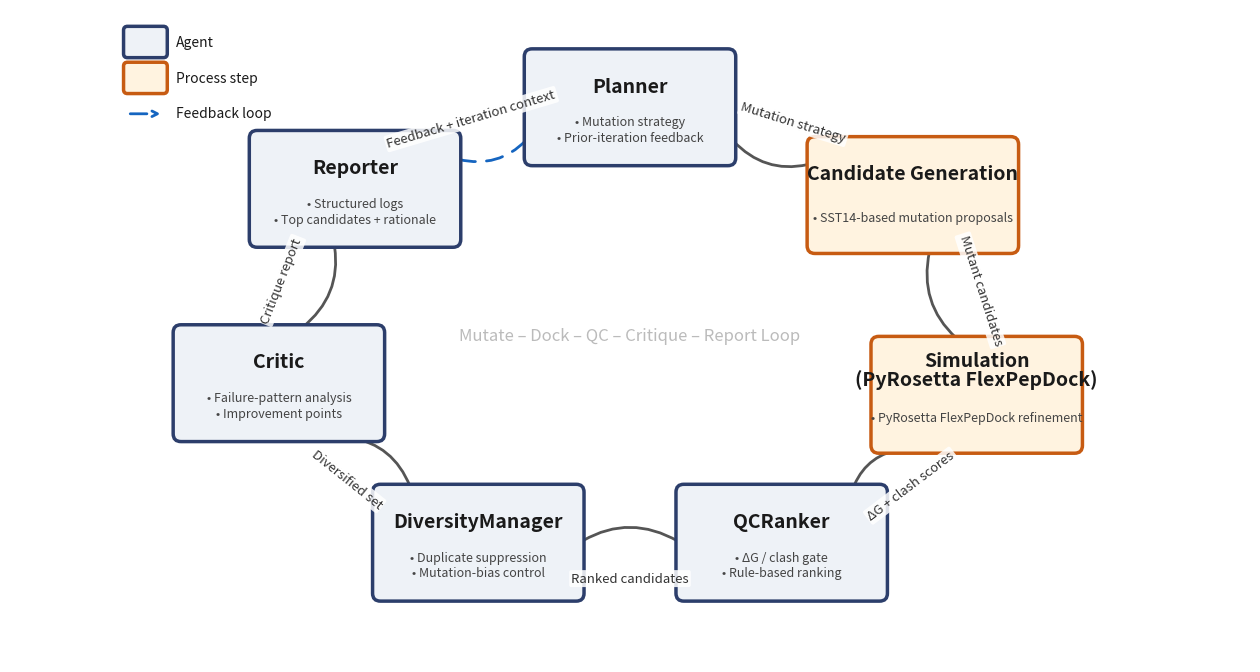

This figure's Python source: (Note: this script raises an exception after producing the figure.)
#!/usr/bin/env python3
"""
Fig. 1 Variant B -- Circular / ring layout
Iterative search workflow of the proposed system.

Components arranged on an ellipse, flowing clockwise with curved arrows.
"""

import math
import matplotlib.pyplot as plt
import matplotlib.patches as mpatches
from matplotlib.patches import FancyBboxPatch, FancyArrowPatch
import numpy as np

# ---------------------------------------------------------------------------
# Canvas
# ---------------------------------------------------------------------------
fig, ax = plt.subplots(figsize=(16, 10), dpi=300)
ax.set_xlim(-1.5, 17.5)
ax.set_ylim(-0.5, 9.5)
ax.set_aspect("equal")
ax.axis("off")
fig.patch.set_facecolor("white")

# ---------------------------------------------------------------------------
# Ellipse parameters  (centre, radii)
# ---------------------------------------------------------------------------
cx, cy = 8.0, 4.5
rx, ry = 5.5, 3.5

# ---------------------------------------------------------------------------
# Component definitions -- angle in degrees measured clockwise from 12-o'clock
# We convert to standard math radians (counter-clockwise from 3-o'clock).
# clock_deg  0 => top,  90 => right,  180 => bottom,  270 => left
# ---------------------------------------------------------------------------
components = [
    # (label, clock_deg, type, title, bullets)
    ("Planner",              0,   "agent",
     "Planner",
     ["Mutation strategy", "Prior-iteration feedback"]),
    ("Candidate\nGeneration", 52,  "process",
     "Candidate Generation",
     ["SST14-based mutation proposals"]),
    ("Simulation",           105, "process",
     "Simulation\n(PyRosetta FlexPepDock)",
     ["PyRosetta FlexPepDock refinement"]),
    ("QCRanker",             155, "agent",
     "QCRanker",
     ["\u0394G / clash gate", "Rule-based ranking"]),
    ("DiversityManager",     205, "agent",
     "DiversityManager",
     ["Duplicate suppression", "Mutation-bias control"]),
    ("Critic",               258, "agent",
     "Critic",
     ["Failure-pattern analysis", "Improvement points"]),
    ("Reporter",             310, "agent",
     "Reporter",
     ["Structured logs", "Top candidates + rationale"]),
]

# Arrow labels (from -> to)
arrow_labels = [
    "Mutation strategy",
    "Mutant candidates",
    "\u0394G + clash scores",
    "Ranked candidates",
    "Diversified set",
    "Critique report",
    "Feedback + iteration context",
]

# ---------------------------------------------------------------------------
# Style palette
# ---------------------------------------------------------------------------
AGENT_FILL   = "#EEF2F7"
AGENT_BORDER = "#2C3E6B"
PROC_FILL    = "#FFF3E0"
PROC_BORDER  = "#C75B12"
FEEDBACK_CLR = "#1565C0"
LW           = 2.5

# ---------------------------------------------------------------------------
# Helper -- clock degrees to (x, y) on the ellipse
# ---------------------------------------------------------------------------
def clock_to_xy(clock_deg):
    """Convert clock-position degrees to (x, y) on the ellipse.
    0 deg = 12-o'clock (top), clockwise positive."""
    # Convert: math_angle = 90 - clock_deg  (in degrees)
    rad = math.radians(90 - clock_deg)
    x = cx + rx * math.cos(rad)
    y = cy + ry * math.sin(rad)
    return x, y


# ---------------------------------------------------------------------------
# Draw boxes
# ---------------------------------------------------------------------------
BOX_W = 3.0
BOX_H = 1.55

box_centres = []  # store (x, y) for arrow routing

for comp in components:
    label, clock_deg, ctype, title, bullets = comp
    bx, by = clock_to_xy(clock_deg)
    box_centres.append((bx, by))

    fill  = AGENT_FILL  if ctype == "agent" else PROC_FILL
    edge  = AGENT_BORDER if ctype == "agent" else PROC_BORDER

    # FancyBboxPatch anchor is lower-left
    rect = FancyBboxPatch(
        (bx - BOX_W / 2, by - BOX_H / 2),
        BOX_W, BOX_H,
        boxstyle="round,pad=0.12",
        facecolor=fill, edgecolor=edge, linewidth=LW,
        zorder=3,
    )
    ax.add_patch(rect)

    # Title -- nudge up more for multi-line titles
    n_title_lines = title.count("\n") + 1
    title_y_off = 0.32 if n_title_lines == 1 else 0.38
    ax.text(bx, by + title_y_off, title,
            ha="center", va="center", fontsize=14, fontweight="bold",
            color="#1a1a1a", zorder=4, linespacing=0.95)

    # Bullets
    bullet_text = "\n".join(f"\u2022 {b}" for b in bullets)
    ax.text(bx, by - 0.35, bullet_text,
            ha="center", va="center", fontsize=9,
            color="#444444", zorder=4, linespacing=1.25)

# ---------------------------------------------------------------------------
# Draw curved arrows between successive components
# ---------------------------------------------------------------------------
def edge_point(centre, target, half_w, half_h):
    """Find the intersection of the line (centre -> target) with the
    bounding box of the node, so the arrow starts/ends at the box edge."""
    dx = target[0] - centre[0]
    dy = target[1] - centre[1]
    if dx == 0 and dy == 0:
        return centre
    # Scale factors to reach box edge
    scales = []
    if dx != 0:
        scales.append(half_w / abs(dx))
    if dy != 0:
        scales.append(half_h / abs(dy))
    s = min(scales) if scales else 1.0
    return (centre[0] + dx * s, centre[1] + dy * s)


for i in range(len(components)):
    j = (i + 1) % len(components)
    src = box_centres[i]
    dst = box_centres[j]

    is_feedback = (i == len(components) - 1)  # Reporter -> Planner

    # Compute edge points
    sp = edge_point(src, dst, BOX_W / 2 + 0.05, BOX_H / 2 + 0.05)
    dp = edge_point(dst, src, BOX_W / 2 + 0.05, BOX_H / 2 + 0.05)

    # Connection style -- curve outward from the ellipse centre
    # Determine curvature direction: we want arrows to bow outward.
    mid_x = (sp[0] + dp[0]) / 2
    mid_y = (sp[1] + dp[1]) / 2
    # Vector from centre to midpoint
    vx = mid_x - cx
    vy = mid_y - cy

    # Use the cross product of (src->dst) with (centre->mid) to pick sign
    arrow_dx = dp[0] - sp[0]
    arrow_dy = dp[1] - sp[1]
    cross = arrow_dx * vy - arrow_dy * vx
    rad_sign = 0.3 if cross > 0 else -0.3

    style = f"arc3,rad={rad_sign}"

    color = FEEDBACK_CLR if is_feedback else "#555555"
    ls    = (0, (6, 4)) if is_feedback else "-"

    arrow = FancyArrowPatch(
        sp, dp,
        connectionstyle=style,
        arrowstyle="->,head_width=0.25,head_length=0.18",
        color=color,
        linewidth=2.0,
        linestyle=ls,
        zorder=2,
    )
    ax.add_patch(arrow)

    # --- Arrow label placement (outside the ring) -------------------------
    # Place label at the midpoint of the arc, pushed outward from centre.
    label_mid_x = (sp[0] + dp[0]) / 2
    label_mid_y = (sp[1] + dp[1]) / 2

    # Push outward from ellipse centre
    off_vx = label_mid_x - cx
    off_vy = label_mid_y - cy
    norm = math.hypot(off_vx, off_vy) or 1.0
    push = 0.55  # how far outside
    lx = label_mid_x + off_vx / norm * push
    ly = label_mid_y + off_vy / norm * push

    # Compute rotation angle so text follows the arc direction
    angle_deg = math.degrees(math.atan2(arrow_dy, arrow_dx))
    # Keep text upright (flip if upside-down)
    if angle_deg > 90:
        angle_deg -= 180
    elif angle_deg < -90:
        angle_deg += 180

    ax.text(lx, ly, arrow_labels[i],
            ha="center", va="center",
            fontsize=9.5, fontstyle="italic", color="#333333",
            rotation=angle_deg, rotation_mode="anchor",
            zorder=5,
            bbox=dict(boxstyle="round,pad=0.15", fc="white", ec="none", alpha=0.85))

# ---------------------------------------------------------------------------
# Centre text
# ---------------------------------------------------------------------------
ax.text(cx, cy, "Mutate \u2013 Dock \u2013 QC \u2013 Critique \u2013 Report Loop",
        ha="center", va="center",
        fontsize=12, fontstyle="italic", color="#bbbbbb", zorder=1)

# ---------------------------------------------------------------------------
# Legend (top-left)
# ---------------------------------------------------------------------------
legend_x, legend_y = 0.3, 9.0
legend_items = [
    (AGENT_FILL, AGENT_BORDER, "Agent"),
    (PROC_FILL,  PROC_BORDER,  "Process step"),
]
for idx, (fc, ec, lbl) in enumerate(legend_items):
    y_off = legend_y - idx * 0.55
    rect = FancyBboxPatch(
        (legend_x, y_off - 0.18), 0.55, 0.36,
        boxstyle="round,pad=0.06",
        facecolor=fc, edgecolor=ec, linewidth=LW, zorder=5)
    ax.add_patch(rect)
    ax.text(legend_x + 0.75, y_off, lbl,
            va="center", fontsize=10, color="#1a1a1a", zorder=5)

# Feedback arrow in legend
ly_fb = legend_y - 2 * 0.55
ax.annotate("",
            xy=(legend_x + 0.55, ly_fb),
            xytext=(legend_x, ly_fb),
            arrowprops=dict(arrowstyle="->", color=FEEDBACK_CLR,
                            lw=2.0, linestyle=(0, (6, 4))),
            zorder=5)
ax.text(legend_x + 0.75, ly_fb, "Feedback loop",
        va="center", fontsize=10, color="#1a1a1a", zorder=5)

# ---------------------------------------------------------------------------
# Save
# ---------------------------------------------------------------------------
out = ("/home/helloworld/Documents/workspace/repos/PRST_N_FM/"
       "AgenticAI4SCIENCE_pyrosetta_track/repos/ai4sci-kaeri/docs/"
       "fig1_variant_b.png")
fig.savefig(out, bbox_inches="tight", facecolor="white", pad_inches=0.3)
plt.close(fig)
print(f"Saved -> {out}")
